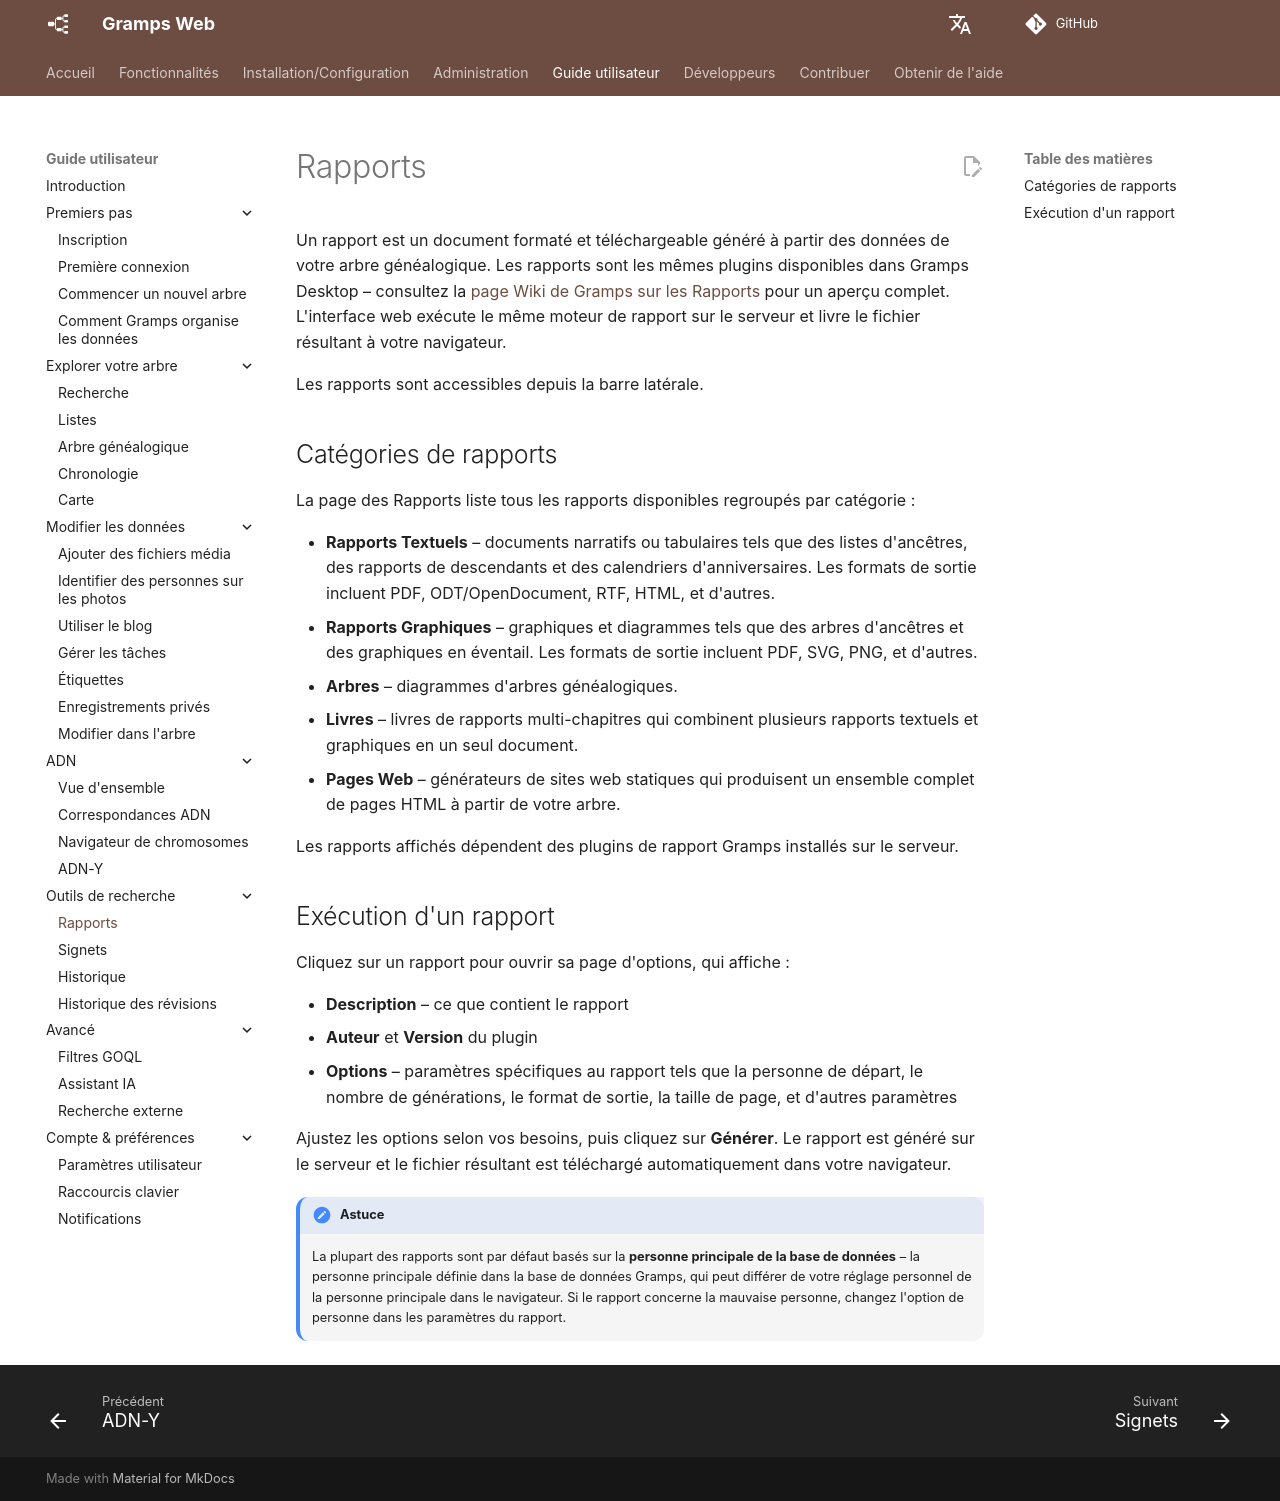

repository: gramps-project/gramps-web-docs · page: fr/user-guide/reports/index.html · generator: mkdocs

# Rapports

Un rapport est un document formaté et téléchargeable généré à partir des données de votre arbre généalogique. Les rapports sont les mêmes plugins disponibles dans Gramps Desktop – consultez la [page Wiki de Gramps sur les Rapports](https://gramps-project.org/wiki/index.php/Gramps_5.1_Wiki_Manual_-_Reports) pour un aperçu complet. L'interface web exécute le même moteur de rapport sur le serveur et livre le fichier résultant à votre navigateur.

Les rapports sont accessibles depuis la barre latérale.

## Catégories de rapports

La page des Rapports liste tous les rapports disponibles regroupés par catégorie :

- **Rapports Textuels** – documents narratifs ou tabulaires tels que des listes d'ancêtres, des rapports de descendants et des calendriers d'anniversaires. Les formats de sortie incluent PDF, ODT/OpenDocument, RTF, HTML, et d'autres.
- **Rapports Graphiques** – graphiques et diagrammes tels que des arbres d'ancêtres et des graphiques en éventail. Les formats de sortie incluent PDF, SVG, PNG, et d'autres.
- **Arbres** – diagrammes d'arbres généalogiques.
- **Livres** – livres de rapports multi-chapitres qui combinent plusieurs rapports textuels et graphiques en un seul document.
- **Pages Web** – générateurs de sites web statiques qui produisent un ensemble complet de pages HTML à partir de votre arbre.

Les rapports affichés dépendent des plugins de rapport Gramps installés sur le serveur.

## Exécution d'un rapport

Cliquez sur un rapport pour ouvrir sa page d'options, qui affiche :

- **Description** – ce que contient le rapport
- **Auteur** et **Version** du plugin
- **Options** – paramètres spécifiques au rapport tels que la personne de départ, le nombre de générations, le format de sortie, la taille de page, et d'autres paramètres

Ajustez les options selon vos besoins, puis cliquez sur **Générer**. Le rapport est généré sur le serveur et le fichier résultant est téléchargé automatiquement dans votre navigateur.

!!! astuce
    La plupart des rapports sont par défaut basés sur la **personne principale de la base de données** – la personne principale définie dans la base de données Gramps, qui peut différer de votre réglage personnel de la personne principale dans le navigateur. Si le rapport concerne la mauvaise personne, changez l'option de personne dans les paramètres du rapport.
